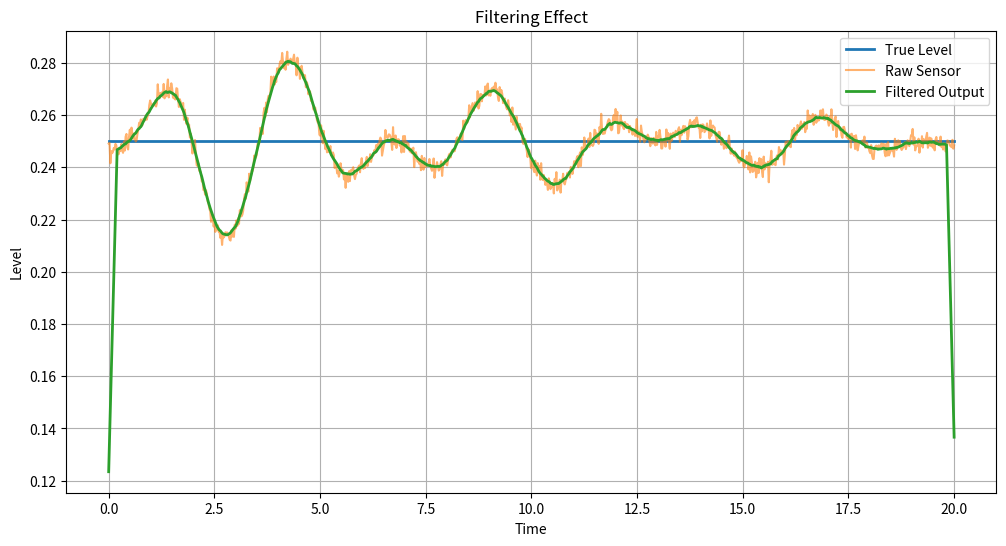

Recreate this plot in Python.
import numpy as np
import matplotlib.pyplot as plt

# Simulation
t = np.linspace(0, 20, 1000)
true_level = 0.25
acc = np.sin(0.5 * t)

A = 0.05
omega = 2
sloshing = A * np.sin(omega * t) * np.exp(-0.1 * t) * acc

noise = np.random.normal(0, 0.002, size=len(t))
measured_level = true_level + sloshing + noise

delay = 20
measured_level = np.roll(measured_level, delay)

# Filtering
window_size = 20
filtered_level = np.convolve(
    measured_level,
    np.ones(window_size)/window_size,
    mode='same'
)

# Plot
plt.figure(figsize=(12,6))

plt.plot(t, true_level*np.ones_like(t), label="True Level", linewidth=2)
plt.plot(t, measured_level, label="Raw Sensor", alpha=0.6)
plt.plot(t, filtered_level, label="Filtered Output", linewidth=2)

plt.title("Filtering Effect")
plt.xlabel("Time")
plt.ylabel("Level")
plt.legend()
plt.grid()

plt.show()
